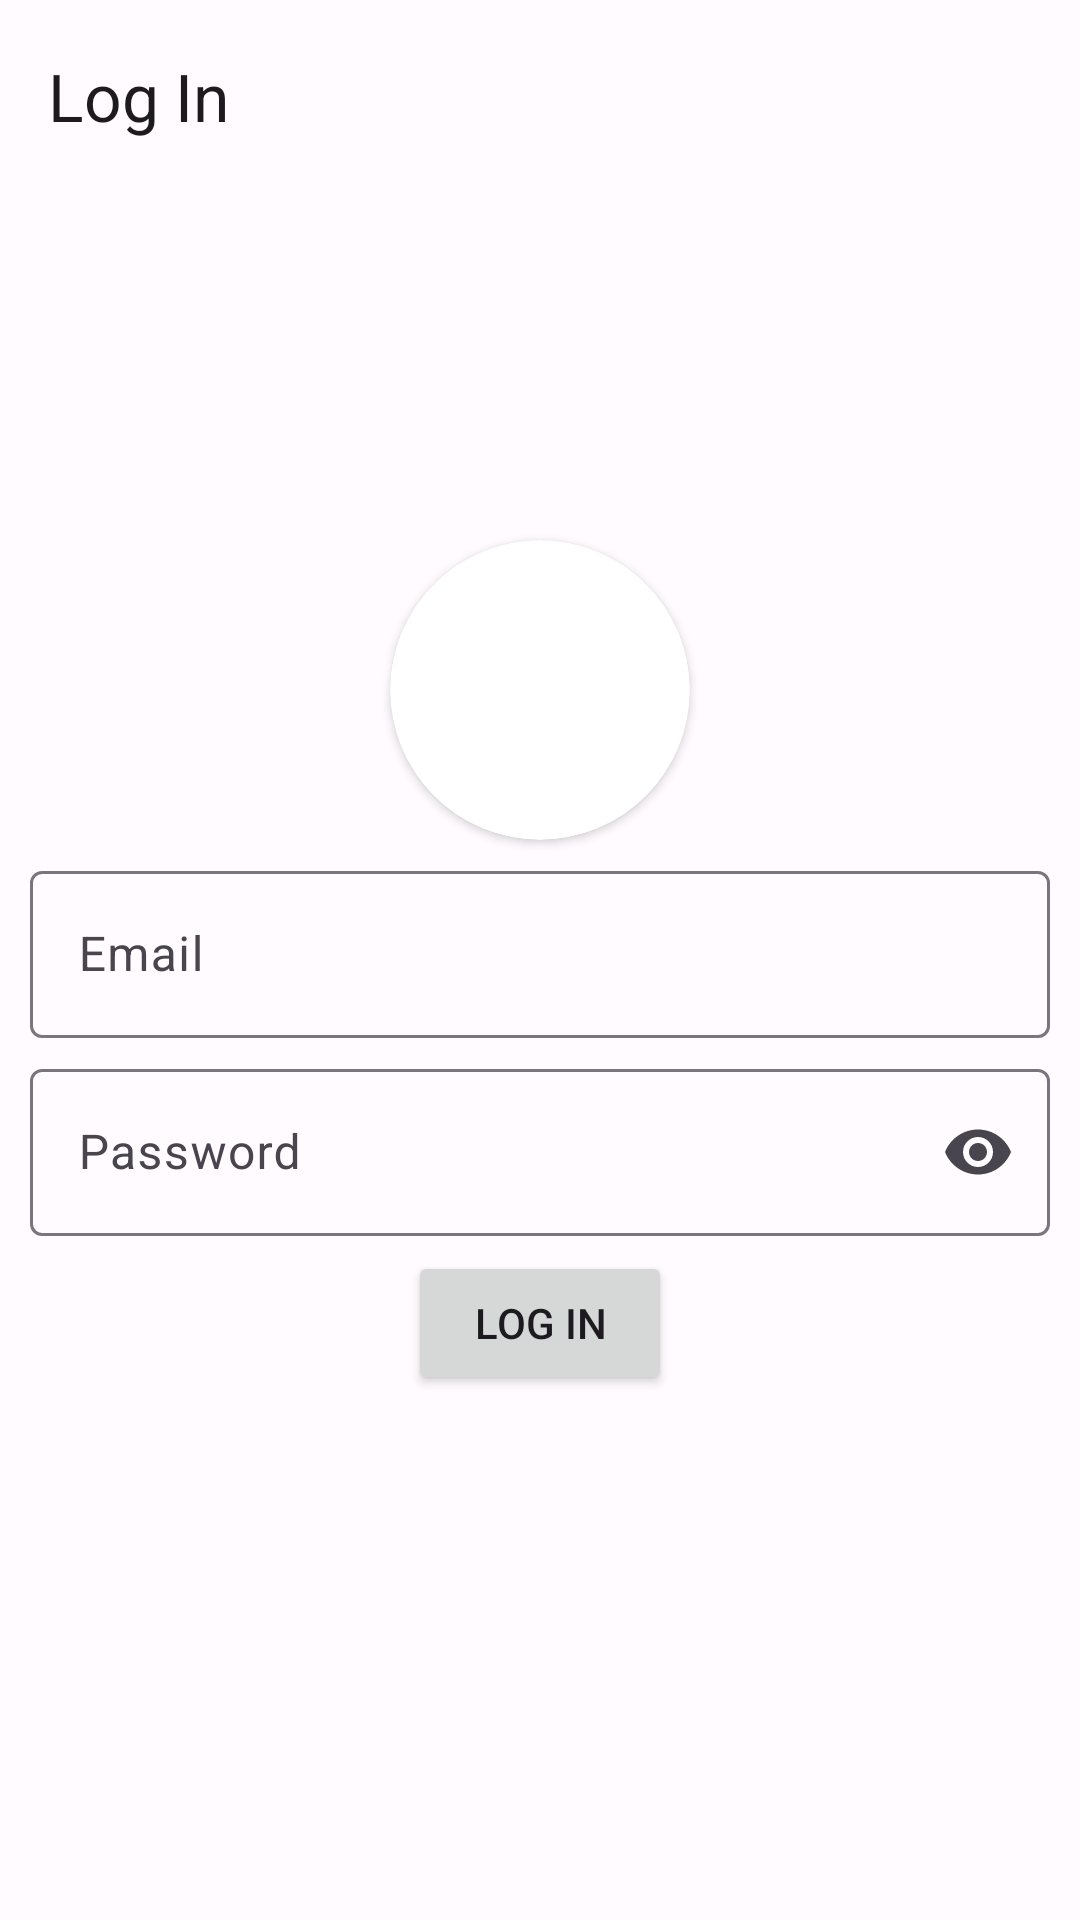

Android layout source for this screen:
<!-- AndroidManifest.xml: application theme Theme.VITX -->
<!-- res/layout/activity_login.xml -->
<?xml version="1.0" encoding="utf-8"?>
<androidx.constraintlayout.widget.ConstraintLayout xmlns:android="http://schemas.android.com/apk/res/android"
    xmlns:app="http://schemas.android.com/apk/res-auto"
    xmlns:tools="http://schemas.android.com/tools"
    android:layout_width="match_parent"
    android:layout_height="match_parent"
    tools:context=".authentication.LoginActivity">

    <com.google.android.material.appbar.AppBarLayout
        android:id="@+id/appBarLayout"
        android:layout_width="match_parent"
        android:layout_height="wrap_content"
        app:layout_constraintEnd_toEndOf="parent"
        app:layout_constraintStart_toStartOf="parent"
        app:layout_constraintTop_toTopOf="parent">
        <com.google.android.material.appbar.MaterialToolbar
            android:id="@+id/topAppBar"
            android:layout_width="match_parent"
            android:layout_height="?attr/actionBarSize"
            app:title="@string/login" />
    </com.google.android.material.appbar.AppBarLayout>

    <LinearLayout
        android:layout_width="match_parent"
        android:layout_height="wrap_content"
        android:layout_marginStart="10dp"
        android:layout_marginEnd="10dp"
        android:gravity="center"
        android:orientation="vertical"
        app:layout_constraintBottom_toBottomOf="parent"
        app:layout_constraintEnd_toEndOf="parent"
        app:layout_constraintStart_toStartOf="parent"
        app:layout_constraintTop_toTopOf="@+id/appBarLayout">

        <androidx.cardview.widget.CardView
            android:layout_width="100dp"
            android:layout_height="100dp"
            android:layout_marginTop="5dp"
            android:layout_marginBottom="5dp"
            app:cardCornerRadius="100dp">

            <ImageView
                android:id="@+id/registerImageView"
                android:layout_width="match_parent"
                android:layout_height="match_parent"
                android:scaleType="centerCrop"
                app:srcCompat="@drawable/avatar" />
        </androidx.cardview.widget.CardView>

        <com.google.android.material.textfield.TextInputLayout
            android:layout_width="match_parent"
            android:layout_height="wrap_content"
            android:layout_marginBottom="5dp"
            android:hint="@string/email">

            <com.google.android.material.textfield.TextInputEditText
                android:id="@+id/loginEmail"
                android:layout_width="match_parent"
                android:layout_height="wrap_content"
                android:inputType="textEmailAddress" />
        </com.google.android.material.textfield.TextInputLayout>

        <com.google.android.material.textfield.TextInputLayout
            android:layout_width="match_parent"
            android:layout_height="wrap_content"
            android:layout_marginBottom="5dp"
            android:hint="@string/password"
            app:endIconMode="password_toggle">

            <com.google.android.material.textfield.TextInputEditText
                android:id="@+id/loginPassword"
                android:layout_width="match_parent"
                android:layout_height="wrap_content"
                android:inputType="textPassword" />
        </com.google.android.material.textfield.TextInputLayout>

        <Button
            android:id="@+id/loginBtn"
            android:layout_width="wrap_content"
            android:layout_height="wrap_content"
            android:text="@string/login" />
    </LinearLayout>

</androidx.constraintlayout.widget.ConstraintLayout>
<!-- resources referenced by this layout -->
<resources>
  <string name="email">Email</string>
  <string name="login">Log In</string>
  <string name="password">Password</string>
  <style name="Theme.VITX" parent="Theme.Material3.Light.NoActionBar">
          <item name="colorOnErrorContainer">@color/md_theme_light_onErrorContainer</item>
          <item name="colorOnError">@color/md_theme_light_onError</item>
          <item name="colorErrorContainer">@color/md_theme_light_errorContainer</item>
          <item name="colorOnTertiaryContainer">@color/md_theme_light_onTertiaryContainer</item>
          <item name="colorOnTertiary">@color/md_theme_light_onTertiary</item>
          <item name="colorTertiaryContainer">@color/md_theme_light_tertiaryContainer</item>
          <item name="colorTertiary">@color/md_theme_light_tertiary</item>
          <item name="colorError">@color/md_theme_light_error</item>
          <item name="colorOutline">@color/md_theme_light_outline</item>
          <item name="colorOnBackground">@color/md_theme_light_onBackground</item>
          <item name="android:colorBackground">@color/md_theme_light_background</item>
          <item name="colorOnSurfaceInverse">@color/md_theme_light_inverseOnSurface</item>
          <item name="colorSurfaceInverse">@color/md_theme_light_inverseSurface</item>
          <item name="colorOnSurfaceVariant">@color/md_theme_light_onSurfaceVariant</item>
          <item name="colorOnSurface">@color/md_theme_light_onSurface</item>
          <item name="colorSurfaceVariant">@color/md_theme_light_surfaceVariant</item>
          <item name="colorSurface">@color/md_theme_light_surface</item>
          <item name="colorOnSecondaryContainer">@color/md_theme_light_onSecondaryContainer</item>
          <item name="colorOnSecondary">@color/md_theme_light_onSecondary</item>
          <item name="colorSecondaryContainer">@color/md_theme_light_secondaryContainer</item>
          <item name="colorSecondary">@color/md_theme_light_secondary</item>
          <item name="colorOnPrimaryContainer">@color/md_theme_light_onPrimaryContainer</item>
          <item name="colorOnPrimary">@color/md_theme_light_onPrimary</item>
          <item name="colorPrimaryContainer">@color/md_theme_light_primaryContainer</item>
          <item name="colorPrimary">@color/md_theme_light_primary</item>
          <item name="colorPrimaryInverse">@color/md_theme_light_inversePrimary</item>
      </style>
  <color name="md_theme_light_onErrorContainer">#410E0B</color>
  <color name="md_theme_light_onError">#FFFFFF</color>
  <color name="md_theme_light_errorContainer">#F9DEDC</color>
  <color name="md_theme_light_onTertiaryContainer">#31111D</color>
  <color name="md_theme_light_onTertiary">#FFFFFF</color>
  <color name="md_theme_light_tertiaryContainer">#FFD8E4</color>
  <color name="md_theme_light_tertiary">#7D5260</color>
  <color name="md_theme_light_error">#B3261E</color>
  <color name="md_theme_light_outline">#79747E</color>
  <color name="md_theme_light_onBackground">#1C1B1F</color>
  <color name="md_theme_light_background">#FFFBFE</color>
  <color name="md_theme_light_inverseOnSurface">#F4EFF4</color>
  <color name="md_theme_light_inverseSurface">#313033</color>
  <color name="md_theme_light_onSurfaceVariant">#49454F</color>
  <color name="md_theme_light_onSurface">#1C1B1F</color>
  <color name="md_theme_light_surfaceVariant">#E7E0EC</color>
  <color name="md_theme_light_surface">#FFFBFE</color>
  <color name="md_theme_light_onSecondaryContainer">#1D192B</color>
  <color name="md_theme_light_onSecondary">#FFFFFF</color>
  <color name="md_theme_light_secondaryContainer">#E8DEF8</color>
  <color name="md_theme_light_secondary">#625B71</color>
  <color name="md_theme_light_onPrimaryContainer">#21005D</color>
  <color name="md_theme_light_onPrimary">#FFFFFF</color>
  <color name="md_theme_light_primaryContainer">#EADDFF</color>
  <color name="md_theme_light_primary">#6750A4</color>
  <color name="md_theme_light_inversePrimary">#D0BCFF</color>
</resources>
